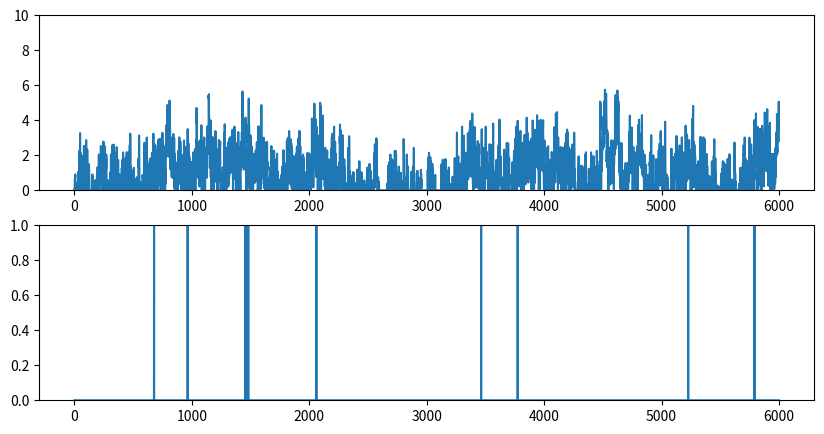
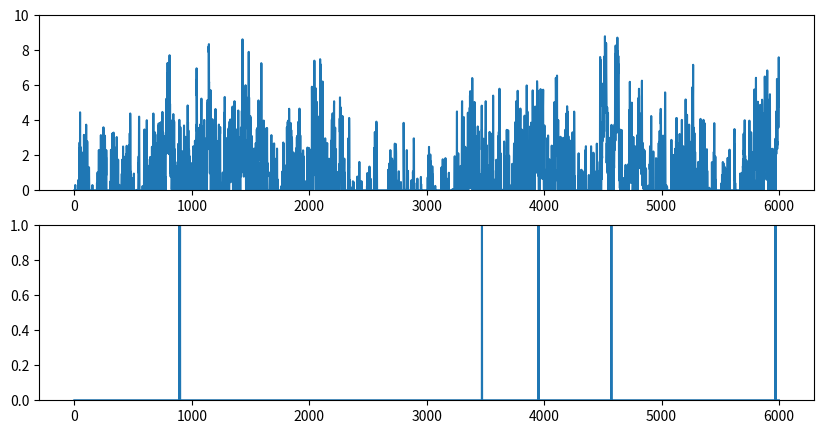

Source code (Python) for these figures, in order:
import numpy as np
from scipy import signal as ss
from scipy.stats import zscore
import matplotlib.pyplot as plt

def make_noise(num_traces=10, num_samples=1000, scale=2):
    np.random.seed(1)
    
    num_samples = num_samples+2000
    # Normalised Frequencies
    # fv = np.linspace(0, 1, 40)
    # Amplitudes Of '1/f'                                
    # a = 1/(1+2*fv)                
    # Filter Numerator Coefficients              
    # b = ss.firls(43, fv, a)                                   

    B = [0.049922035, -0.095993537, 0.050612699, -0.004408786]
    A = [1, -2.494956002,   2.017265875,  -0.522189400]

    invfn = np.zeros((num_traces,num_samples))

    for i in np.arange(0,num_traces):
        # Create White Noise
        wn = np.random.normal(loc=1, scale=scale, size=num_samples)  # scale=0.5
        # Create '1/f' Noise
        invfn[i,:] = zscore(ss.lfilter(B, A, wn))                          

    return invfn[:,2000:]

for scale in [0.5,5]:
    sample_list = make_noise(num_traces=10, num_samples=6000, scale=scale)

    sample = sample_list[2]
    print(np.mean(sample))
    # plt.figure()
    # plt.plot(sample)

    sample[sample<0] = 0
    sample = sample/np.mean(sample)

    spk_rnd = np.random.default_rng(42)
    FREQ_EXC = 1
    
    counts = spk_rnd.poisson(FREQ_EXC/1000 * sample)
    print(np.mean(sample))
    plt.figure(figsize=(10, 5))
    plt.subplot(2,1,1)
    plt.ylim(0, 10)
    plt.plot(sample)
    plt.subplot(2,1,2)
    plt.ylim(0, 1)
    plt.plot(counts)
    # plt.subplot(3,1,3)
    spike_train_bg = np.where(counts >= 1)[0] # ndarray
    mask = spk_rnd.choice([True, False], size=spike_train_bg.shape, p=[0.5, 0.5])
    spike_train_bg = spike_train_bg[mask]
    # plt.plot(spike_train_bg)
    print(spike_train_bg)

plt.show()
